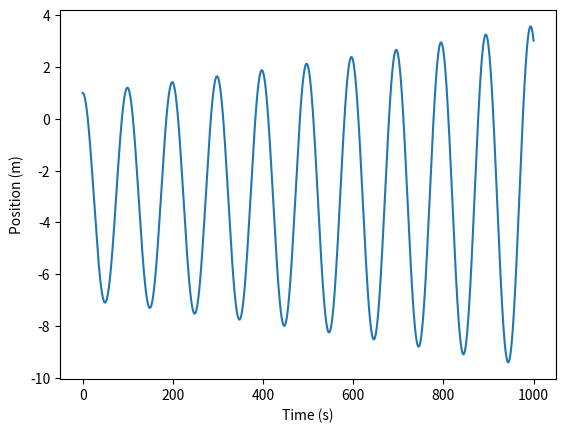

Source code (Python):
import numpy as np
import matplotlib.pyplot as plt

dt = 0.01
T = 1000
time = np.arange(0, T, dt)

mass = 5e6
k = 2e4
damping = 0.0

wind = 12.0
drag_constant = 5e3

def drag_force(velocity):
    v_rel = wind - velocity
    if v_rel > 0:
        return drag_constant * v_rel
    else:
        return 0.0

def mooring_force(position):
    return -k * position

position = 1.0
velocity = 0.0

positions = []
velocities = []

for t in time:
    F_drag = drag_force(velocity)
    F_mooring = mooring_force(position)
    F_damping = -damping * velocity

    total_force = F_mooring - F_drag + F_damping
    acceleration = total_force / mass

    velocity += acceleration * dt
    position += velocity * dt

    positions.append(position)
    velocities.append(velocity)

plt.plot(time, positions)
plt.xlabel('Time (s)')
plt.ylabel('Position (m)')
plt.show()
